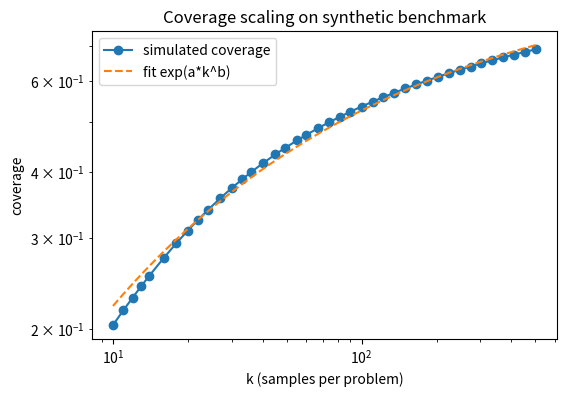
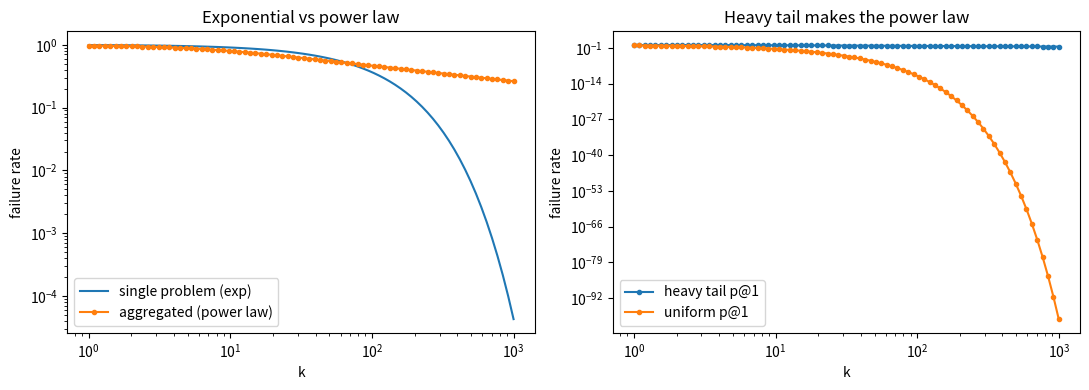
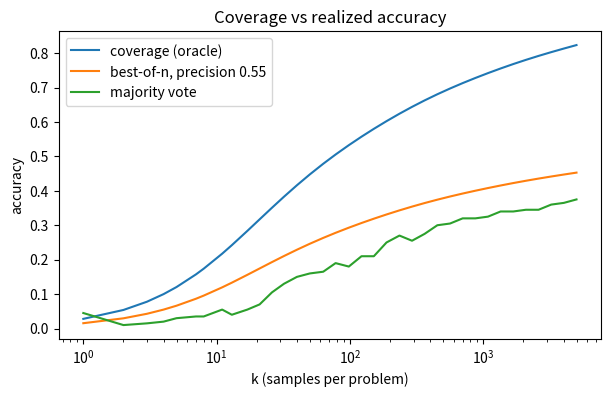
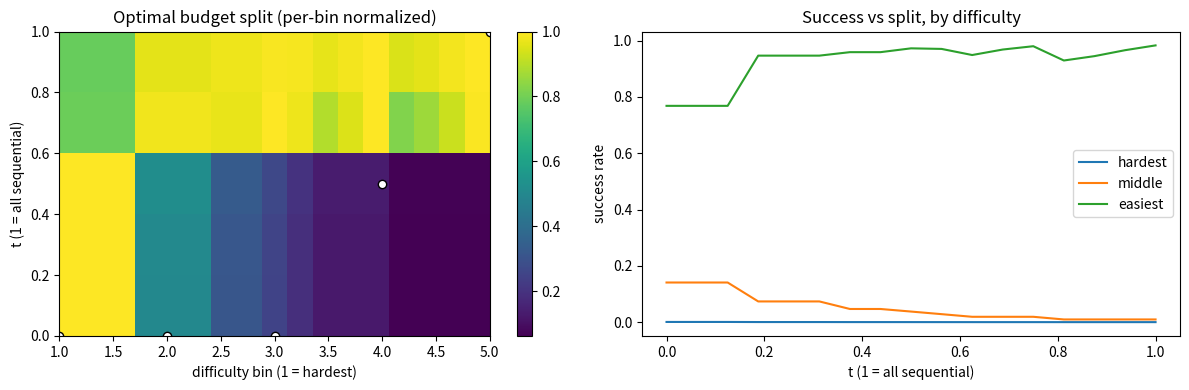
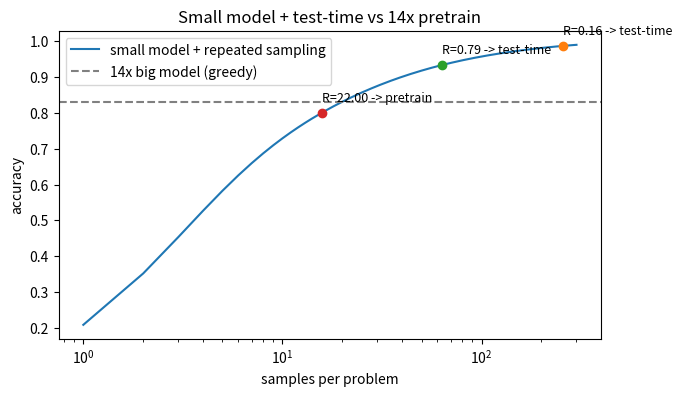
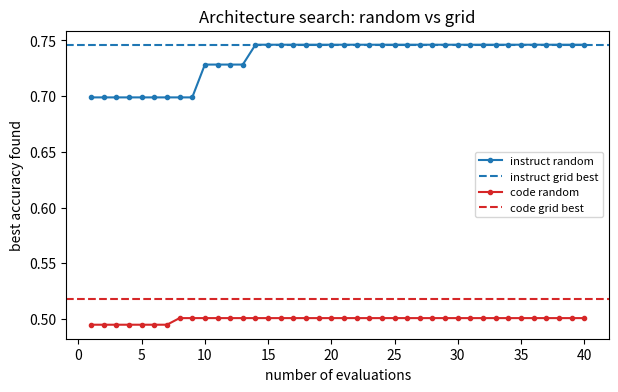

Write Python code to recreate these figures, in order. (Note: this script raises an exception after producing the figures.)
import numpy as np

p = 0.3
print("For a problem with p@1 = 0.3, probability of at least one correct answer in k independent attempts")
for k in (1, 2, 5, 10, 20):
    prob = 1 - (1 - p) ** k
    print("k = %2d -> %.3f" % (k, prob))

def make_benchmark(n=200, alpha=0.25, scale=0.15, seed=42):
    """Build a synthetic benchmark: n problems, each with a single-attempt accuracy p@1.

    p@1 is drawn from Kumaraswamy(alpha, 1) then multiplied by scale. Near 0 the
    density is proportional to p^(alpha-1), forming a heavy left tail: a few hard
    problems are almost never solved, a few easy ones are solved quickly.
    Returns an array of shape (n,).
    """
    rng = np.random.default_rng(seed)
    u = rng.random(n)
    return scale * u ** (1.0 / alpha)

p1 = make_benchmark()
print("Number of problems:", p1.shape[0])
print("p@1 mean: %.4f  median: %.4f" % (p1.mean(), np.median(p1)))
n = p1.shape[0]
print("Mean p@1 of the easiest 10%%: %.4f" % np.sort(p1)[-n // 10:].mean())
print("Mean p@1 of the hardest 10%%: %.4f" % np.sort(p1)[:n // 10].mean())

def estimate_pass_at_k(num_correct, num_samples, k):
    """Chen et al.'s unbiased pass@k estimator, numerically stable form.

    num_correct: number correct among num_samples samples; k: sample count to estimate.
    Equivalent to 1 - C(num_samples-num_correct, k) / C(num_samples, k).
    Returns an estimate in (0, 1].
    """
    if num_correct == 0:
        return 0.0
    denom = np.arange(num_samples - num_correct + 1, num_samples + 1)
    return 1.0 - np.prod(1.0 - k / denom)

for k in (1, 5, 10):
    print("N=10, C=3, k=%2d -> pass@k = %.4f" % (k, estimate_pass_at_k(3, 10, k)))

from math import comb

def estimate_pass_at_k_comb(num_correct, num_samples, k):
    """The same estimator written with binomial coefficients, for cross-check."""
    if k > num_samples - num_correct:
        return 1.0
    return 1.0 - comb(num_samples - num_correct, k) / comb(num_samples, k)

for k in (1, 5, 10):
    assert abs(estimate_pass_at_k(3, 10, k) - estimate_pass_at_k_comb(3, 10, k)) < 1e-12
print("The numerically stable form matches the binomial form exactly")

p1 = make_benchmark()
N = 50
rng = np.random.default_rng(7)
correct = rng.binomial(N, p1)                  # number correct among N samples per problem

ks = np.array([1, 5, 10, 25, 50])
true_pass = np.array([(1 - (1 - p1) ** k).mean() for k in ks])
unbiased = np.array(
    [[estimate_pass_at_k(c, N, k) for c in correct] for k in ks]
).mean(axis=1)
naive = (correct >= 1).mean()                  # count as correct if any of the N is correct

print("k   true   unbiased   naive")
for i, k in enumerate(ks):
    print("%3d  %.3f    %.3f    %.3f" % (k, true_pass[i], unbiased[i], naive))
print("Key observation: at k=1 the naive estimate is 0.43, the true value only 0.03;"
      " the naive estimate uses all N samples, equivalent to pass@50, and badly overestimates small k.")

def coverage_at_k(p1, k):
    """Coverage on the synthetic benchmark: fraction of problems with at least one correct among k samples."""
    return 1 - (1 - p1) ** k

ks = np.logspace(1, 2.7, 40).astype(int)       # k = 10 .. 500, 40 log-spaced points
covs = np.array([coverage_at_k(p1, k).mean() for k in ks])

def fit_power_law(ks, covs):
    """Fit coverage = exp(a * k^b).

    Linear regression of log(-log covs) on log ks: slope is b, intercept is log(-a).
    Requires 0 < covs < 1.
    """
    slope, intercept = np.polyfit(np.log(ks), np.log(-np.log(covs)), 1)
    return -np.exp(intercept), slope

a, b = fit_power_law(ks, covs)
pred = np.exp(a * ks ** b)
relerr = np.abs(pred - covs) / covs
print("Fit coverage = exp(a * k^b): a = %.3f, b = %.3f" % (a, b))
print("Mean relative error: %.4f" % relerr.mean())

import matplotlib.pyplot as plt

fig, ax = plt.subplots(figsize=(6, 4))
ax.loglog(ks, covs, "o-", label="simulated coverage")
ax.loglog(ks, pred, "--", label="fit exp(a*k^b)")
ax.set_xlabel("k (samples per problem)")
ax.set_ylabel("coverage")
ax.set_title("Coverage scaling on synthetic benchmark")
ax.legend()
plt.show()
print("Key observation: approximately a straight line on log-log, mean relative error about %.1f%%, reproducing the paper's power-law shape."
      % (100 * relerr.mean()))

ks = np.logspace(0, 3, 80)                     # k = 1 .. 1000

p_hard = 0.01                                  # p@1 of a single "hard" problem
fail_single = (1 - p_hard) ** ks               # per-problem failure rate: exponential decay

p1 = make_benchmark()
fail_agg = np.mean((1 - p1) ** ks[:, None], axis=1)

def loglog_r2(ks, fail):
    """R^2 of a linear regression of log(fail) on log(ks), measuring power-law fit."""
    x = np.log(ks)
    y = np.log(fail)
    slope, intercept = np.polyfit(x, y, 1)
    pred = slope * x + intercept
    return 1 - np.sum((y - pred) ** 2) / np.sum((y - y.mean()) ** 2)

print("Per-problem failure rate, k=1 -> k=1000, drops by a factor of %.0f" % (fail_single[0] / fail_single[-1]))
print("Aggregate failure rate, k=1 -> k=1000, drops by a factor of %.1f" % (fail_agg[0] / fail_agg[-1]))
print("Aggregate failure rate log-log fit R^2: %.4f" % loglog_r2(ks, fail_agg))

rng = np.random.default_rng(1)
p_unif = rng.uniform(0.2, 0.4, 200)            # p@1 distribution with no heavy left tail
fail_unif = np.mean((1 - p_unif) ** ks[:, None], axis=1)
print("No heavy tail (uniform 0.2~0.4) aggregate failure rate R^2: %.4f" % loglog_r2(ks, fail_unif))

fig, axes = plt.subplots(1, 2, figsize=(11, 4))
axes[0].loglog(ks, fail_single, label="single problem (exp)")
axes[0].loglog(ks, fail_agg, ".-", label="aggregated (power law)")
axes[0].set_xlabel("k")
axes[0].set_ylabel("failure rate")
axes[0].set_title("Exponential vs power law")
axes[0].legend()
axes[1].loglog(ks, fail_agg, ".-", label="heavy tail p@1")
axes[1].loglog(ks, fail_unif, ".-", label="uniform p@1")
axes[1].set_xlabel("k")
axes[1].set_ylabel("failure rate")
axes[1].set_title("Heavy tail makes the power law")
axes[1].legend()
plt.tight_layout()
plt.show()
print("Key observation: per-problem failure rate drops steeply, aggregate failure rate is approximately a straight line on log-log;"
      " after removing the heavy tail the straight-line shape disappears.")

W = 50                                       # number of wrong-answer classes
pool = 10000                                 # pre-generated sample pool per problem
P = p1.shape[0]
rng = np.random.default_rng(5)

correct = rng.random((P, pool)) < p1[:, None]       # whether each sample is correct
wrong = rng.integers(1, W + 1, size=(P, pool))      # class of each wrong sample
A = np.where(correct, 0, wrong)                     # 0 denotes the correct class

def majority_accuracy(A, k):
    """Majority vote on the first k samples; return accuracy on the benchmark.

    For each problem, count class occurrences; the correct class 0 must be strictly more frequent than any other.
    """
    hits = 0
    for row in A:
        counts = np.bincount(row[:k], minlength=W + 1)
        if counts[0] > counts[1:].max():
            hits += 1
    return hits / A.shape[0]

ks = np.unique(np.logspace(0, np.log10(5000), 40).astype(int))
coverage = np.array([coverage_at_k(p1, k).mean() for k in ks])
maj = np.array([majority_accuracy(A, k) for k in ks])
precision = 0.55                             # verifier with fixed precision
weak_bon = coverage * precision              # best-of-n = coverage x precision

for k, c, m, w in zip(ks[::5], coverage[::5], maj[::5], weak_bon[::5]):
    print("k=%5d  coverage=%.3f  majority=%.3f  weak-bo=%.3f" % (k, c, m, w))

fig, ax = plt.subplots(figsize=(7, 4))
ax.semilogx(ks, coverage, label="coverage (oracle)")
ax.semilogx(ks, weak_bon, label="best-of-n, precision 0.55")
ax.semilogx(ks, maj, label="majority vote")
ax.set_xlabel("k (samples per problem)")
ax.set_ylabel("accuracy")
ax.set_title("Coverage vs realized accuracy")
ax.legend()
plt.show()

def gap_at(k_target, xs, ys):
    """Find the index in log-spaced ks nearest k_target; return the difference of two curves."""
    i = int(np.argmin(np.abs(ks - k_target)))
    return xs[i] - ys[i]

print("At k=100,  coverage - majority = %.3f" % gap_at(100, coverage, maj))
print("At k=5000, coverage - majority = %.3f" % gap_at(5000, coverage, maj))
print("At k=5000: coverage %.3f, weak best-of-n %.3f, majority %.3f"
      % (coverage[-1], weak_bon[-1], maj[-1]))
print("Key observation: coverage approaches 1, majority lags clearly, and the gap widens with k;"
      " best-of-n gain = coverage x precision, and the verifier's precision sets the ceiling.")

def revision_gain(p, thresh=0.03, mult=3.0, cap=0.9):
    """Effectiveness of revision: easy problems can be fixed, hard ones cannot.

    The revision model only learned easy corrections. On hard problems with very
    low p@1, a chain of revisions often circles the original error and produces no new information.
    """
    gain = np.where(p >= thresh, mult * p, 0.0)
    return np.minimum(gain, cap)

def chain_success(p, s):
    """Pass probability of a sequential revision chain of length s.

    The first step succeeds with probability p; after failure, each step corrects with gain revision_gain(p).
    """
    gain = revision_gain(p)
    return 1 - (1 - p) * (1 - gain) ** (s - 1)

def budget_split_success(p, t, budget=16):
    """Split the budget into parallel and sequential: N_seq = budget**t sequential steps, N_par parallel chains.

    Total budget = N_par * N_seq = budget. Return the pass rate that any chain succeeds.
    """
    n_seq = max(1, int(round(budget ** t)))
    n_par = budget // n_seq
    single = chain_success(p, n_seq)
    return 1 - (1 - single) ** n_par

order = np.argsort(p1)                       # sort by p@1 ascending, hardest first
bins = np.array_split(order, 5)              # 5 difficulty bins, bin 1 hardest
bin_p = [p1[i] for i in bins]                # p@1 array of each bin
ts = np.linspace(0, 1, 17)                   # t=0 all parallel, t=1 all sequential

best_t = []
for q in bin_p:
    vals = [budget_split_success(q, t).mean() for t in ts]
    best_t.append(ts[int(np.argmax(vals))])
for bi, t in enumerate(best_t):
    print("bin %d optimal t = %.2f" % (bi + 1, t))
print("Trend: hardest problems lean parallel (t->0), easy problems lean sequential (t->1)")

success = np.array([[budget_split_success(q, t).mean() for t in ts] for q in bin_p])
rel = success / success.max(axis=1, keepdims=True)     # normalize each bin by its own optimum

fig, axes = plt.subplots(1, 2, figsize=(12, 4))
im = axes[0].imshow(rel, aspect="auto", origin="lower", cmap="viridis",
                    extent=[1, 5, ts[0], ts[-1]])
for bi, t in enumerate(best_t):
    axes[0].plot(bi + 1, t, "o", ms=6, mfc="white", mec="k")
axes[0].set_xlabel("difficulty bin (1 = hardest)")
axes[0].set_ylabel("t (1 = all sequential)")
axes[0].set_title("Optimal budget split (per-bin normalized)")
plt.colorbar(im, ax=axes[0])

for label, j in [("hardest", 0), ("middle", 2), ("easiest", 4)]:
    axes[1].plot(ts, success[j], label=label)
axes[1].set_xlabel("t (1 = all sequential)")
axes[1].set_ylabel("success rate")
axes[1].set_title("Success vs split, by difficulty")
axes[1].legend()
plt.tight_layout()
plt.show()

total = [budget_split_success(p1, t).mean() for t in ts]
t_unif = ts[int(np.argmax(total))]
acc_co = np.mean([budget_split_success(q, bt).mean()
                  for q, bt in zip(bin_p, best_t)])
print("Uniform allocation (one t for all problems): best t=%.2f, success rate %.3f" % (t_unif, np.max(total)))
print("compute-optimal (one t per bin): success rate %.3f" % acc_co)

def uniform_succ(budget):
    """Best success rate under uniform allocation at a given budget."""
    return max(budget_split_success(p1, t, budget=budget).mean() for t in ts)

for b in (16, 24, 32):
    print("Uniform allocation budget %3d -> success rate %.3f" % (b, uniform_succ(b)))
print("Key observation: at the same 16-unit budget, compute-optimal reaches %.3f;"
      " uniform allocation needs a budget of 24 to catch up, about a 1.5x compute gap." % acc_co)

p_small = make_benchmark(alpha=0.8, scale=0.5, seed=11)    # a set of "small model" problems
M = 14                                        # the large model has 14× the parameters
m = 20                                        # large-model greedy is equivalent to the small model sampling 20 times
big_acc = (1 - (1 - p_small) ** m).mean()

S = np.arange(1, 301)
small_acc = np.array([(1 - (1 - p_small) ** s).mean() for s in S])

fig, ax = plt.subplots(figsize=(7, 4))
ax.plot(S, small_acc, label="small model + repeated sampling")
ax.axhline(big_acc, color="gray", ls="--", label="14x big model (greedy)")
for R in (0.16, 0.79, 22.0):
    s_star = M + 3 * (M - 1) / R              # FLOPs-matched available sample count
    acc = (1 - (1 - p_small) ** s_star).mean()
    winner = "test-time" if acc > big_acc else "pretrain"
    ax.plot(s_star, acc, "o")
    ax.annotate("R=%.2f -> %s" % (R, winner), (s_star, acc),
                textcoords="offset points", xytext=(0, 8), fontsize=9)
ax.set_xscale("log")
ax.set_xlabel("samples per problem")
ax.set_ylabel("accuracy")
ax.set_title("Small model + test-time vs 14x pretrain")
ax.legend()
plt.show()

print("R=0.16 (self-improvement) -> available samples %.0f, test-time wins" % (M + 3 * 13 / 0.16))
print("R=0.79 (typical) -> available samples %.0f, test-time wins" % (M + 3 * 13 / 0.79))
print("R=22.0 (deployment) -> available samples %.0f, pretraining wins" % (M + 3 * 13 / 22.0))
print("Key observation: when R is small (self-improvement / low inference load) test-time is the better buy; when R is large (deployment) scaling training is the better buy.")

configs = []
for top_k in (2, 4, 6, 8):
    for layers in (1, 2, 3):
        for critic in (0, 1):
            for verifier in (0, 1):
                for unit_test in (0, 1):
                    configs.append(dict(top_k=top_k, layers=layers, critic=critic,
                                        verifier=verifier, unit_test=unit_test))
print("Number of configurations:", len(configs))

rng_eval = np.random.default_rng(5)
score_table = {}

def architecture_accuracy(cfg, task):
    """Synthetic evaluator: read a cached score, or compute and cache it.

    cfg: configuration dict; task: 'instruct' or 'code'.
    Fusion layers help instruction following, unit tests help code, verifiers help reasoning.
    """
    key = (task, cfg["top_k"], cfg["layers"], cfg["critic"],
           cfg["verifier"], cfg["unit_test"])
    if key in score_table:
        return score_table[key]
    acc = 0.55 if task == "instruct" else 0.30
    acc += 0.008 * cfg["top_k"]
    acc += 0.030 * cfg["layers"] * (1.0 if task == "instruct" else 0.35)
    acc += 0.035 * cfg["critic"] * (1.0 if task == "instruct" else 0.10)
    acc += 0.025 * cfg["verifier"] * (1.0 if task == "instruct" else -0.20)
    acc += 0.090 * cfg["unit_test"] if task == "code" else -0.025 * cfg["unit_test"]
    acc += rng_eval.normal(0, 0.012)          # evaluation noise
    score_table[key] = min(acc, 1.0)
    return score_table[key]

def grid_best(configs, task):
    """Walk all configurations; return (highest score, configuration)."""
    scores = [architecture_accuracy(c, task) for c in configs]
    i = int(np.argmax(scores))
    return scores[i], configs[i]

def random_search_trace(configs, task, rng, n=40):
    """Sample n configurations without replacement; record the current best at each step."""
    order = rng.permutation(len(configs))
    best = []
    for step in range(min(n, len(configs))):
        sc = architecture_accuracy(configs[order[step]], task)
        best.append(sc if step == 0 else max(best[-1], sc))
    return np.array(best)

for task in ("instruct", "code"):
    score = grid_best(configs, task)[0]
    trace = random_search_trace(configs, task, np.random.default_rng(9))
    print("%s: grid best %.3f, random 40 evaluations reach %.3f (%.1f%%)"
          % (task, score, trace[-1], 100 * trace[-1] / score))

fig, ax = plt.subplots(figsize=(7, 4))
for task, color in [("instruct", "C0"), ("code", "C3")]:
    grid_score = grid_best(configs, task)[0]
    trace = random_search_trace(configs, task, np.random.default_rng(9))
    ax.plot(range(1, len(trace) + 1), trace, "-o", ms=3, color=color,
            label="%s random" % task)
    ax.axhline(grid_score, color=color, ls="--", label="%s grid best" % task)
ax.set_xlabel("number of evaluations")
ax.set_ylabel("best accuracy found")
ax.set_title("Architecture search: random vs grid")
ax.legend(fontsize=8)
plt.show()

instruct_cfg = grid_best(configs, "instruct")[1]
code_cfg = grid_best(configs, "code")[1]
print("Best configuration for instruction following:", instruct_cfg)
print("Best configuration for code:", code_cfg)
print("Key observation: the two tasks have different best configurations; there is no single architecture that covers all,"
      " which is the motivation for automatic search.")

import sys, os
_root = os.path.abspath(os.getcwd())
while not os.path.exists(os.path.join(_root, 'llm_client.py')):
    _root = os.path.dirname(_root)
    if _root == os.path.dirname(_root):
        break
if _root not in sys.path:
    sys.path.insert(0, _root)
from llm_client import get_llm
client = get_llm()
print("LLM client ready:", client.model)

import re

def generate_candidates(client, question, n=3):
    """Have the model answer with n prompt templates; return candidate answer strings."""
    templates = [
        "Please compute %s. Output only the final answer.",
        "What is %s? Output only the number.",
        "Solve: %s. Output only the final answer.",
    ]
    candidates = []
    for i in range(n):
        reply = client.chat([{"role": "user", "content": templates[i] % question}])
        nums = re.findall(r"\d+", reply)
        candidates.append(nums[0] if nums else "N/A")
    return candidates

def majority(answers):
    """Majority vote: return the answer that appears most often."""
    votes = {}
    for a in answers:
        votes[a] = votes.get(a, 0) + 1
    return max(votes, key=votes.get)

question = "15 + 27"
answers = generate_candidates(client, question, n=3)

print("Three candidate answers:", answers)
print("Majority-vote result:", majority(answers), "(correct answer 42)")
